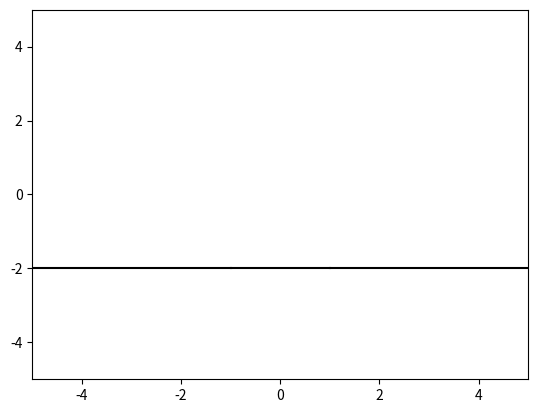

The script that saved this image: (Note: this script raises an exception after producing the figure.)
import math
import random
import numpy as np
import matplotlib.pyplot as plt
from pprint import pprint


ANGLE_I = math.radians(90.0)
IOR = 1.5
NUM_RAYS = 1000

BOUNCE_COLOR = ['tab:blue','tab:orange', 'tab:green', 'tab:red', 'tab:pink']

class Ray:
    def __init__(self, origin, direction, start=0., end=np.inf):
        """Create a ray with the given origin and direction."""
        self.origin = np.array(origin)
        self.direction = np.array(direction)
        self.start = start
        self.end = end
        self.trace = []

# class Circle:
#     def __init__(self, radius, pos):
#         self.radius = radius
#         self.pos = pos
    
#     def intersect(self, ray):
#         op = self.pos-ray.origin
#         t, eps = 1e-10, 1e-10
#         b = np.dot(op, ray.direction)
#         det = b*b - np.dot(op, op) + self.radius*self.radius

#         if det < 0:
#             return 0.0
#         else:
#             det = math.sqrt(det)
        
#         if b - det > eps:
#             t =  b - det
#         elif b + det > eps:
#             t = b + det
#         else:
#             t = 0.0
        
#         return ray.origin + ray.direction*t

#     def angle_intersect(self, ray):
#         """Angle of intersection with circle in degrees"""
#         p1 = self.intersect(ray)
#         ang_rad = math.atan2(p1[1]-self.pos[1], p1[0]-self.pos[0])
#         return (ang_rad*180.0/math.pi)%360.0

class LineSeg:
    def __init__(self, num, nodes, normals, eta):
        self.num = num # line segment ID
        self.nodes = nodes
        self.normals = normals
        self.eta = eta

    def intersect(self, ray):
        """Computes the intersection between a ray and line segment, if it exists."""
        # print("ACTUAL ORIGIN", ray.origin)
        # print("ACTUAL DIR", ray.direction)
        t, eps, d = 1e20, 1e-10, 1e20

        for i in range(len(self.nodes)-1):
            p1 = self.nodes[i]
            p2 = self.nodes[i+1]

            v1 = np.array([ray.origin - p1])
            v2 = np.array([p2 - p1])
            v3 = np.array([-ray.direction[1], ray.direction[0]])

            if np.dot(v2, v3) < 1e-10 and np.dot(v2, v3) > -1e-10:
                # print("DOT", np.dot(v2, v3))
                return [], None

            t1 = np.cross(v2, v1) / np.dot(v2, v3)
            t2 = np.dot(v1, v3) / np.dot(v2, v3)

            if t1 >= 0.0 and t2 >= 0.0 and t2 <= 1.0:
                point = ray.origin + t1*ray.direction

                if not np.array_equal(point, ray.origin):
                    return point, i
        
        return [], None

def normalize(v):
    return v / np.linalg.norm(v)

def FrDielecric(costhetai, costhetat, etai_parl, etat_parl, etai_perp, etat_perp, entering):
    if not entering:
        temp = etai_parl
        etai_parl = etat_parl
        etat_parl = temp

        temp = etai_perp
        etai_perp = etat_perp
        etat_perp = temp

    rs = ((etai_perp*costhetai) - (etat_perp*costhetat)) / ((etai_perp*costhetai) + (etat_perp*costhetat)) # Rs
    rp = ((etat_parl*costhetai) - (etai_parl*costhetat)) / ((etat_parl*costhetai) + (etai_parl*costhetat)) # Rp
    # print("Rs", rs*rs)
    # print("Rp", rp*rp)
    # print("total", (r_parl*r_parl + r_perp*r_perp) / 2)
    return (rs*rs + rp*rp) / 2

def adj_intersect(intersect, direction):
    return intersect+1e-10*direction

def radiance(ray, ls, depth=0):
    intersection, num_ls = ls.intersect(ray)
    # print("ray origin", ray.origin)
    # print("ray direction", ray.direction)
    # print("intersection", intersection)
    # print("num_ls", num_ls)
    if (intersection == [] or depth > 4):
        return None

    ratio = 0
    n = None
    if num_ls == ls.num-1:
        n = ls.normals[ls.num - 1]*(1 - ratio) + ls.normals[0]*ratio
    else:
        n = ls.normals[num_ls]*(1 - ratio) + ls.normals[num_ls + 1]*ratio
    
    # print("N", n)
    nl = n if np.dot(n, ray.direction) < 0 else -n
    into = np.dot(n, nl) > 0

    nc = 1.0
    nt = ls.eta
    nnt = nc/nt if into else nt/nc
    ddn = np.dot(ray.direction, nl)
    cos2t = 1 - nnt*nnt*(1 - ddn*ddn)

    fresnel = 1
    if cos2t > 0:
        tdir = normalize((ray.direction*nnt - n*((1 if into else -1)*(ddn*nnt + math.sqrt(cos2t)))))
        costhetai = abs(np.dot(nl, ray.direction))
        costhetat = abs(np.dot(nl, tdir))
        fresnel = FrDielecric(costhetai, costhetat, 1.0, ls.eta, 1.0, ls.eta, into)

    # russian roulette
    # depth = depth + 1
    # if depth > 5:
    #     if random.random() > RRprob:
    #         return None
    #     else:
    #         weight = weight / RRprob
    
    # reflection
    if (random.random() < fresnel):
        new_dir = normalize(ray.direction - n*2*np.dot(n,ray.direction))

        # print("org dir::", ray.direction)
        intersection = adj_intersect(intersection, new_dir)
        r = Ray(intersection, new_dir)
        # print("intersection::", intersection)
        # print("new_dir::", new_dir)
        depth = depth + 1
        new_ray = radiance(r, ls, depth)

        if new_ray != None:
            new_ray.trace.append(r)
            return new_ray
        else:
            return r
    # refraction
    else:
        nc = 1.0
        nt = ls.eta
        nnt = nc/nt if into else nt/nc
        ddn = np.dot(ray.direction, nl)
        cos2t = 1 - nnt*nnt*(1 - ddn*ddn)
        if cos2t < 0:
            # return None
            cos2t = -cos2t
        
        tdir = normalize((ray.direction*nnt - n*((1 if into else -1)*(ddn*nnt + math.sqrt(cos2t)))))
        intersection = adj_intersect(intersection, tdir)
        ray = Ray(intersection, tdir)
        new_ray = radiance(ray, ls)

        if new_ray != None:
            new_ray.trace.append(ray)
            return new_ray
        else:
            return ray

# def generate_ray():
#     ox, oy = 2.0*(random.random()-0.5), random.random()
#     rand_origin = np.array([ox, oy])
#     ray_dir = normalize(np.array([0, 0])-rand_origin)

#     if ray_dir[0]==1.0:
#         ray_dir[0] = ray_dir[0] - 1e-10
#     elif ray_dir[0]==-1.0:
#         ray_dir[0] = ray_dir[0] + 1e-10

#     return Ray(rand_origin, ray_dir)

def perp_normal(p1, p2):
    dx = p2[0]-p1[0]
    dy = p2[1]-p1[1]
    
    return normalize([-dy, dx])

def collect_bin_ang(d):
    ang = math.acos(np.dot(np.array(normalize([1, 0])), d))
    if d[1] < 0:
        ang = -ang+2*math.pi
    return math.degrees(ang)

# def generate_ray(ang):
#     ox = (random.random()-0.5)-1
#     oy = 1
#     origin = np.array([ox, oy])
#     # ray_dir = normalize(np.array([math.cos(math.radians(90)-ang), -math.sin(math.radians(90)-ang)]))
#     ray_dir = normalize(np.array([9.99999809e-01-ang, -6.18144403e-04-ang]))
#     return Ray(origin, ray_dir)

def generate_ray(ang):
    wavelength = 650*1e-9
    waist = 170*1e-6
    std = waist/2

    cury = np.random.normal(0, std)
    origin = np.array([0.0, cury])
    divergence = wavelength/(math.sqrt(2)*math.pi*waist)

    beam_angle = np.random.normal(0, divergence/math.sqrt(2))
    direction = normalize(np.array([math.cos(beam_angle)-ang, math.sin(beam_angle)-ang]))

    ray =  Ray(origin, direction) 

    return ray

def plot_ray(ray, return_ray, collect_circ):
    trace_len = len(return_ray.trace)

    r_o = ray.origin
    r_d = ray.direction

    p_end1 = r_o

    p_end2 = return_ray.origin if trace_len < 1 else return_ray.trace[trace_len-1].origin
    
    x, y = [p_end1[0], p_end2[0]], [p_end1[1], p_end2[1]]
    plt.plot(x, y, alpha=0.3, color="grey")

    p_end1 = p_end2

    print("FIRST origin", ray.origin)
    print("FIRST direction", ray.direction)

    if len(return_ray.trace) > 0:
        print("origin", return_ray.trace[trace_len-1].origin)
        print("direction", return_ray.trace[trace_len-1].direction)

        for i in range(1, trace_len):
            r = return_ray.trace[trace_len-1-i]
            print("origin", r.origin)
            print("direction", r.direction)

            p_end2 = r.origin
            
            x, y = [p_end1[0], p_end2[0]], [p_end1[1], p_end2[1]]
            plt.plot(x, y, '--', color=BOUNCE_COLOR[trace_len])

            p_end1 = p_end2

        p_end2 = return_ray.origin

        x, y = [p_end1[0], p_end2[0]], [p_end1[1], p_end2[1]]
        plt.plot(x, y, '--', color=BOUNCE_COLOR[trace_len])

    rr_o = return_ray.origin
    rr_d = return_ray.direction

    p_end1 = rr_o
    p_end2 = rr_o + 1e10*rr_d

    
        # rr_o = return_ray.trace[len(return_ray.trace)-1].origin
        # p_end1 = return_ray.origin
        # p_end2 = return_ray.origin + 1e10*return_ray.direction

    
    x, y = [p_end1[0], p_end2[0]], [p_end1[1], p_end2[1]]
    plt.plot(x, y, '--', color=BOUNCE_COLOR[trace_len])
    

    ang = int(round(collect_bin_ang(return_ray.direction)))
    if ang in collect_circ:
        collect_circ[ang] = collect_circ[ang] + 1        
    else:
        collect_circ[ang] = 1

    

    return collect_circ
    
def makeplot():
    plt.xlim([-5, 5])
    plt.ylim([-5, 5])

    collect_circ = dict([])
    # circ = Circle(1e10, np.array([0, 0]))

    rays = []
    for i in range(NUM_RAYS):
        rays.append(generate_ray(ANGLE_I))

    # rays = [Ray(np.array([-1, 0.0000001]), np.array([0.70710678, 0.70710678]))]

    # p1, p2, p3, p4 = np.array([-5, 10]), np.array([-0.5, -2]), np.array([0.5, -2]), np.array([5, 10])
    # p1, p2, p3, p4 = np.array([10, 0.5]), np.array([-10, 0.5]), np.array([-10, -1]), np.array([10, -1])
    p1, p2, p3, p4 = np.array([-1e10, -2]), np.array([-1, -2]), np.array([1, -2]), np.array([1e10, -2])
    norm1, norm2, norm3 = np.array(perp_normal(p1, p2)), np.array(perp_normal(p2, p3)), np.array(perp_normal(p3, p4))
    print("NORMS", norm1, norm2, norm3)

    # eta = math.sqrt(IOR*IOR - math.sin(theta)*math.sin(theta))/math.cos(theta)
    lineseg = LineSeg(3, [p1, p2, p3, p4], [norm1, norm2, norm3], IOR)
    
    x1, y1 = [p1[0], p2[0]], [p1[1], p2[1]]
    x2, y2 = [p2[0], p3[0]], [p2[1], p3[1]]
    x3, y3 = [p3[0], p4[0]], [p3[1], p4[1]]
    plt.plot(x1, y1, 'black', x2, y2, 'black', x3, y3, 'black')

    num_rays_hit = 0
    for ray in rays:
        # print("ray origin", ray.origin)
        # print("ray direction", ray.direction)

        return_ray = radiance(ray, lineseg)
        
        if return_ray != None:
            num_rays_hit = num_rays_hit + 1
            print("return ray origin", return_ray.origin)
            print("return ray direction", return_ray.direction)
            # print("---------------")s
            # print(return_ray.trace[0].origin)
            # print(return_ray.trace[1].origin)
            

            # r_o = ray.origin
            # r_d = ray.direction

            # rr_o = return_ray.origin
            # rr_d = return_ray.direction

            # p_end1 = rr_o
            # p_end2 = rr_o + 1e10*rr_d
            # if len(return_ray.trace) > 0:
            #     rr_o = return_ray.trace[len(return_ray.trace)-1].origin
            #     p_end1 = return_ray.origin
            #     p_end2 = return_ray.origin + 1e10*return_ray.direction

            # x2, y2 = [r_o[0], rr_o[0]], [r_o[1], rr_o[1]]
            # x3, y3 = [p_end1[0], p_end2[0]], [p_end1[1], p_end2[1]]
            

            # ang = int(round(collect_bin_ang(return_ray.direction)))
            # if ang in collect_circ:
            #     collect_circ[ang] = collect_circ[ang] + 1        
            # else:
            #     collect_circ[ang] = 1

            # print("angle of intersection", ang)
                
            # plt.plot(x2, y2, color="cyan")
            # plt.plot(x3, y3, '--', color="salmon")


            collect_circ = plot_ray(ray, return_ray, collect_circ)


    distr_circ = dict([])
    for k, v in collect_circ.items():
        distr_circ[k] = v/num_rays_hit
    pprint(distr_circ)

    plt.show()


makeplot()

    